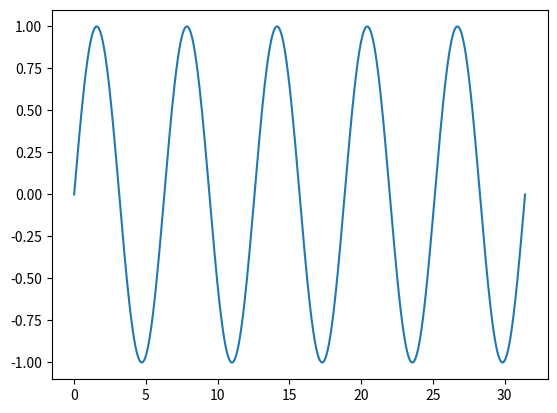

Generate this figure with matplotlib:
# -*- coding: utf-8 -*-
"""
Created on Mon Jan 10 14:19:43 2022

[redacted]
"""

import numpy as np
import matplotlib.pyplot as plt

x=np.linspace(0,10*np.pi,1000)

y=np.sin(x)

plt.plot(x, y)
plt.show()
